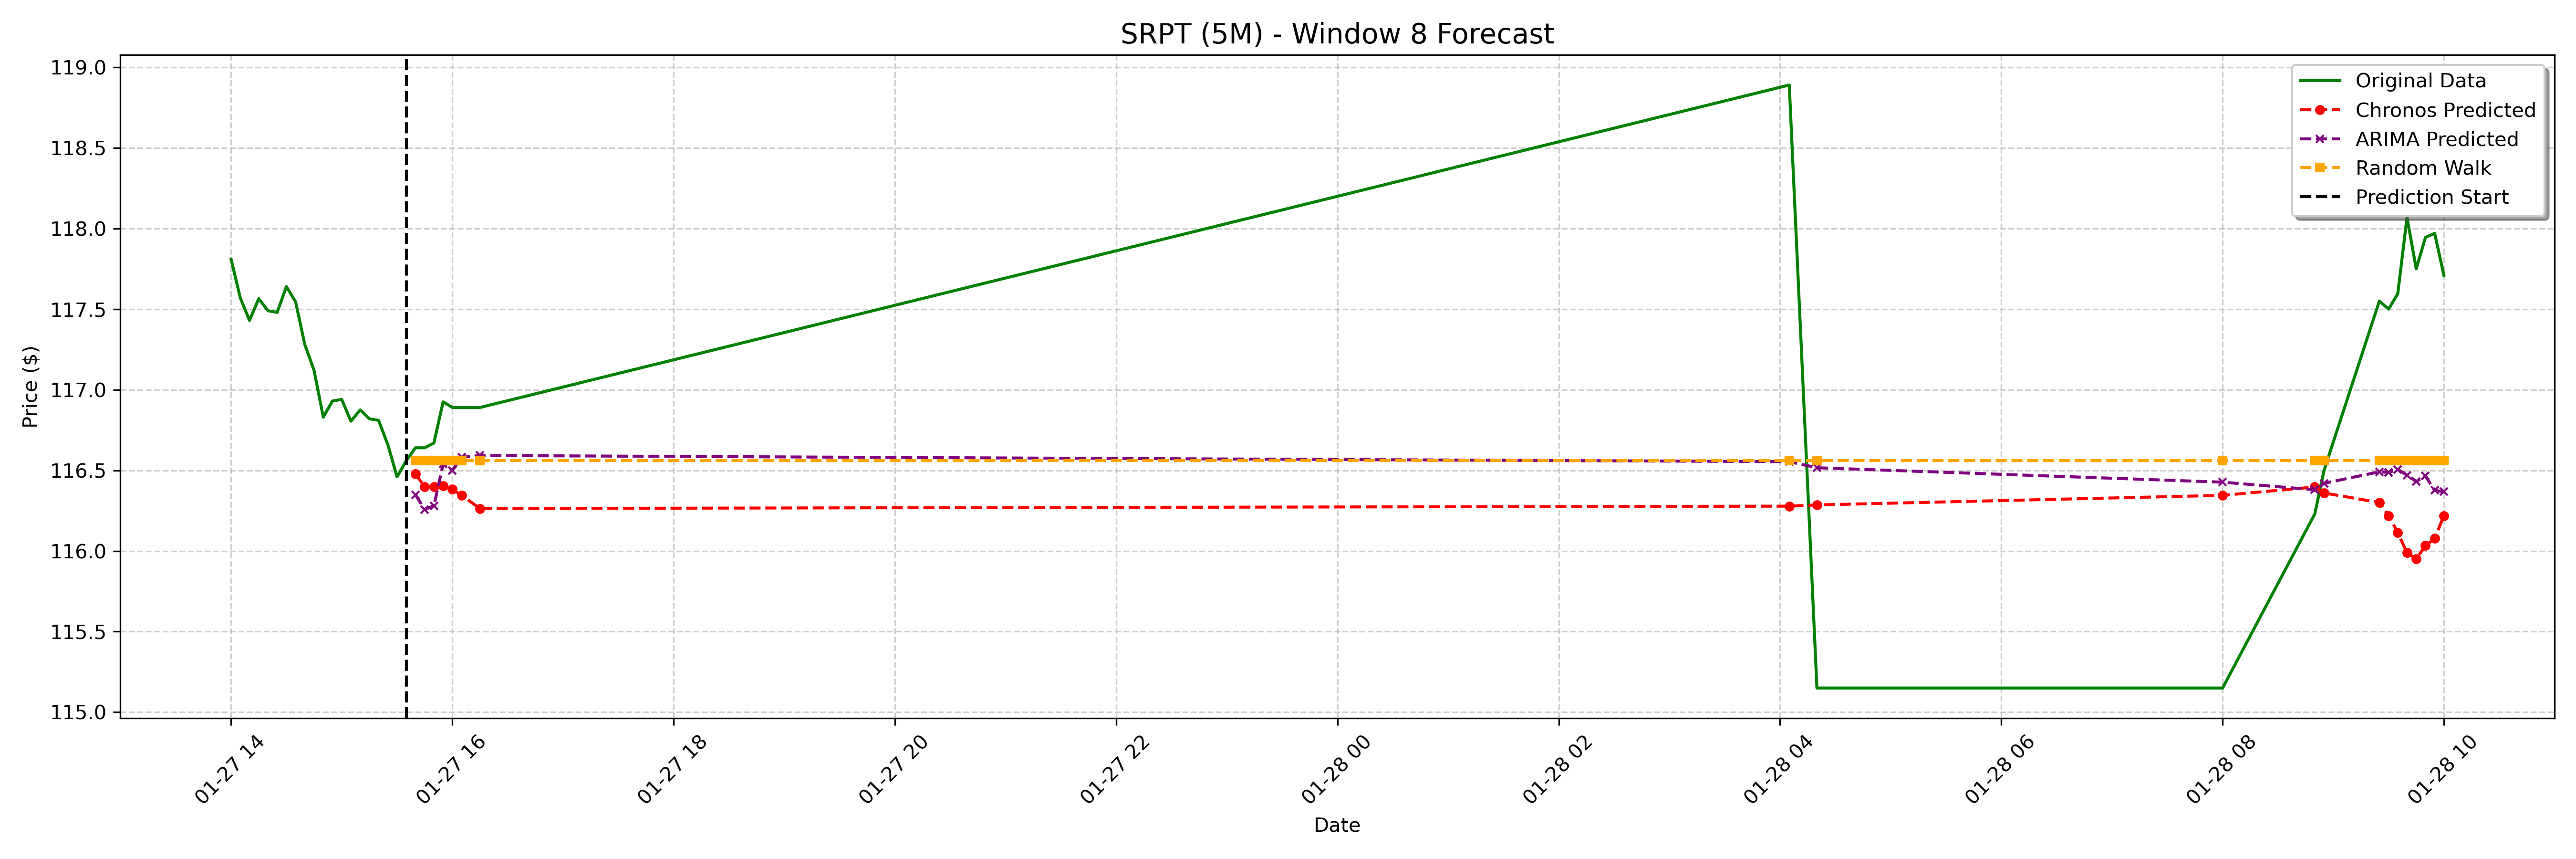

The table this chart was drawn from, first rows:
date, actual, chronos_forecast, arima_forecast, random_walk_forecast
2025-01-27 15:40:00-05:00, 116.6, 116.5, 116.3, 116.6
2025-01-27 15:45:00-05:00, 116.6, 116.4, 116.3, 116.6
2025-01-27 15:50:00-05:00, 116.7, 116.4, 116.3, 116.6
2025-01-27 15:55:00-05:00, 116.9, 116.4, 116.5, 116.6
2025-01-27 16:00:00-05:00, 116.9, 116.4, 116.5, 116.6
2025-01-27 16:05:00-05:00, 116.9, 116.3, 116.6, 116.6
2025-01-27 16:15:00-05:00, 116.9, 116.3, 116.6, 116.6
2025-01-28 04:05:00-05:00, 118.9, 116.3, 116.6, 116.6
2025-01-28 04:20:00-05:00, 115.2, 116.3, 116.5, 116.6
2025-01-28 08:00:00-05:00, 115.2, 116.3, 116.4, 116.6
2025-01-28 08:50:00-05:00, 116.2, 116.4, 116.4, 116.6
2025-01-28 08:55:00-05:00, 116.5, 116.4, 116.4, 116.6
2025-01-28 09:25:00-05:00, 117.5, 116.3, 116.5, 116.6
2025-01-28 09:30:00-05:00, 117.5, 116.2, 116.5, 116.6
2025-01-28 09:35:00-05:00, 117.6, 116.1, 116.5, 116.6
2025-01-28 09:40:00-05:00, 118.1, 116, 116.5, 116.6
2025-01-28 09:45:00-05:00, 117.8, 116, 116.4, 116.6
2025-01-28 09:50:00-05:00, 117.9, 116, 116.5, 116.6
2025-01-28 09:55:00-05:00, 118, 116.1, 116.4, 116.6
2025-01-28 10:00:00-05:00, 117.7, 116.2, 116.4, 116.6
